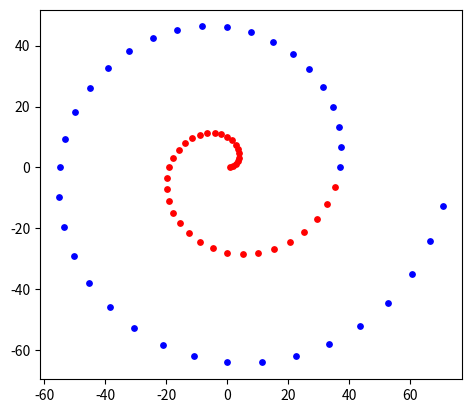

The matplotlib source for this figure:
from matplotlib import pyplot as plt
import math
plt.gca().set_aspect('equal', adjustable='box')
r=1

for a in range(0, 720, 10):
  
  y = r* math.sin(a*math.pi/180)
  x = r* math.cos(a*math.pi/180)
  r+=1
  if a<360:
    plt.scatter(x, y, s=15, c='r')
    plt.pause(0.05)
  elif a>=360: # changes plotting color
    plt.scatter(x, y, s=15, c='b')
    plt.pause(0.05)

  print("r =%3d"% r,"   x =%3d"%x, "   y =%3d"%y)
  



